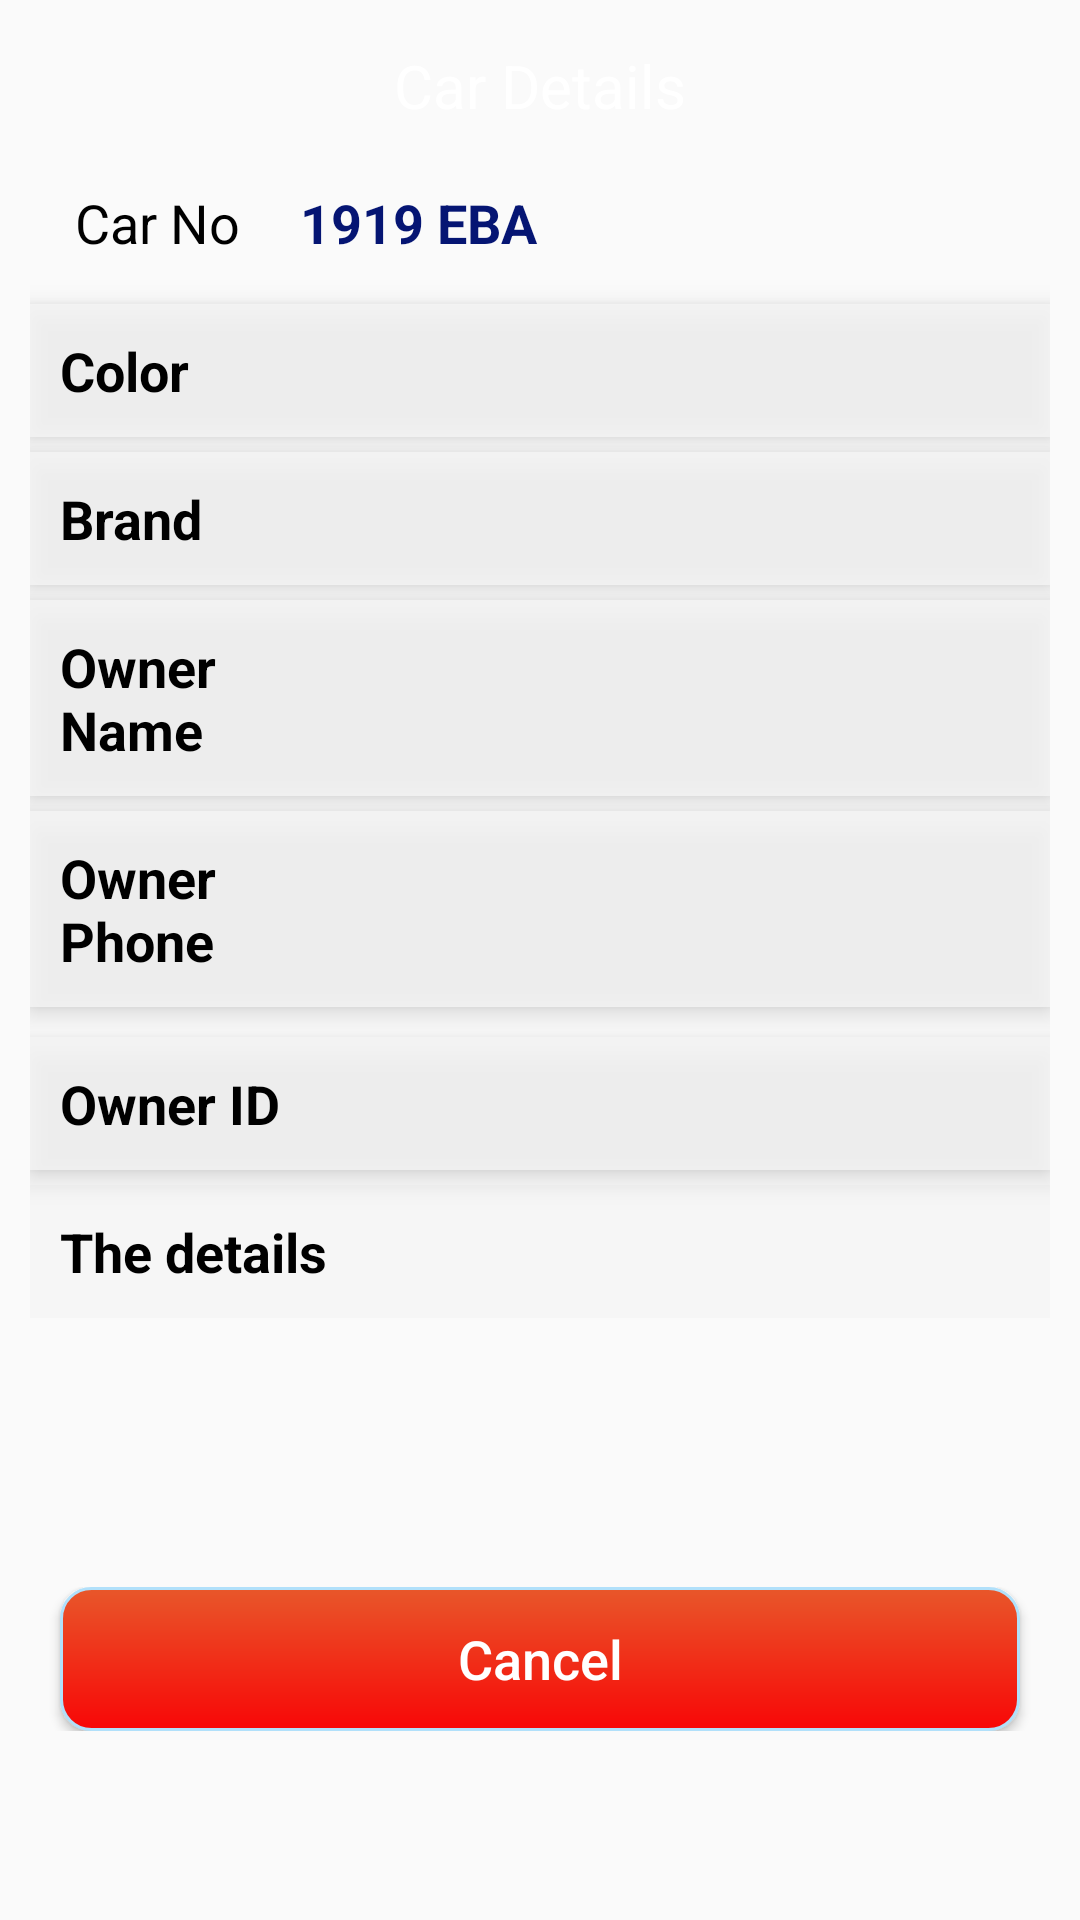

Reconstruct the res/layout file that produces this screen, plus the resources it refers to.
<!-- AndroidManifest.xml: application theme Theme.CarNumberDetection -->
<!-- res/layout/activity_car_details.xml -->
<?xml version="1.0" encoding="utf-8"?>
<LinearLayout xmlns:android="http://schemas.android.com/apk/res/android"
    xmlns:app="http://schemas.android.com/apk/res-auto"
    xmlns:tools="http://schemas.android.com/tools"
    android:layout_width="match_parent"
    android:layout_height="match_parent"
    android:orientation="vertical"
    tools:context=".CarDetails">
    <ScrollView
        android:layout_width="match_parent"
        android:layout_height="wrap_content">

        <LinearLayout
            android:layout_width="match_parent"
            android:layout_height="match_parent"
            android:orientation="vertical"
            android:padding="10dp">

            <TextView
                android:layout_width="match_parent"
                android:layout_height="wrap_content"
                android:background="@drawable/gradient_blue"
                android:elevation="5dp"
                android:gravity="center"
                android:padding="5dp"
                android:text="@string/car_details"
                android:textColor="#fff"
                android:textSize="20dp" />
            <LinearLayout
                android:layout_width="match_parent"
                android:layout_height="wrap_content"
                android:elevation="5dp"
                android:padding="5dp"
                android:background="@drawable/box_3"
                android:orientation="horizontal">

                <TextView
                    android:layout_width="wrap_content"
                    android:layout_height="wrap_content"
                    android:padding="10dp"
                    android:text="@string/car_no"
                    android:textAlignment="textStart"
                    android:textColor="#000"
                    android:textSize="18dp"/>

                <TextView
                    android:id="@+id/car_id"
                    android:layout_width="0dp"
                    android:layout_height="wrap_content"
                    android:layout_weight="2"
                    android:padding="10dp"
                    android:text="1919 EBA"
                    android:textColor="#051573"
                    android:textStyle="bold"
                    android:textSize="18dp" />

            </LinearLayout>

            <LinearLayout
                android:layout_width="match_parent"
                android:layout_height="wrap_content"
                android:background="#CDF6F5F5"
                android:elevation="5dp"
                android:orientation="horizontal">
                <TextView
                    android:layout_width="0dp"
                    android:layout_height="wrap_content"
                    android:layout_weight="1"
                    android:text="@string/color"
                    android:padding="10dp"
                    android:textStyle="bold"
                    android:textColor="#000"
                    android:textSize="18dp"
                    android:textAlignment="textStart"
                    android:drawablePadding="5dp"
                    />
                <TextView
                    android:id="@+id/color"
                    android:layout_width="0dp"
                    android:layout_height="wrap_content"
                    android:layout_weight="2"
                    android:padding="10dp"
                    android:textColor="#000"
                    android:textSize="18dp"
                    />
            </LinearLayout>
            <LinearLayout
                android:layout_width="match_parent"
                android:layout_height="wrap_content"
                android:background="#CDF6F5F5"
                android:elevation="5dp"
                android:layout_marginVertical="5dp"
                android:orientation="horizontal">
                <TextView
                    android:layout_width="0dp"
                    android:layout_height="wrap_content"
                    android:layout_weight="1"
                    android:text="@string/brand"
                    android:padding="10dp"
                    android:textStyle="bold"
                    android:textColor="#000"
                    android:textSize="18dp"
                    android:textAlignment="textStart"
                    android:drawablePadding="5dp"
                    />
                <TextView
                    android:id="@+id/brand"
                    android:layout_width="0dp"
                    android:layout_height="wrap_content"
                    android:layout_weight="2"
                    android:padding="10dp"
                    android:textColor="#000"
                    android:textSize="18dp"
                    />
            </LinearLayout>
            <LinearLayout
                android:layout_width="match_parent"
                android:layout_height="wrap_content"
                android:background="#CDF6F5F5"
                android:elevation="5dp"
                android:orientation="horizontal">
                <TextView
                    android:layout_width="0dp"
                    android:layout_height="wrap_content"
                    android:layout_weight="1"
                    android:text="@string/owner_name"
                    android:padding="10dp"
                    android:textStyle="bold"
                    android:textColor="#000"
                    android:textSize="18dp"
                    android:textAlignment="textStart"
                    android:drawablePadding="5dp"
                    />
                <TextView
                    android:id="@+id/name"
                    android:layout_width="0dp"
                    android:layout_height="wrap_content"
                    android:layout_weight="2"
                    android:padding="10dp"
                    android:textColor="#000"
                    android:textSize="18dp"
                    />
            </LinearLayout>
            <LinearLayout
                android:layout_width="match_parent"
                android:layout_height="wrap_content"
                android:background="#CDF6F5F5"
                android:elevation="5dp"
                android:layout_marginVertical="5dp"

                android:orientation="horizontal">
                <TextView
                    android:layout_width="0dp"
                    android:layout_height="wrap_content"
                    android:layout_weight="1"
                    android:text="@string/owner_phone"
                    android:padding="10dp"
                    android:textStyle="bold"
                    android:textColor="#000"
                    android:textSize="18dp"
                    android:textAlignment="textStart"
                    android:drawablePadding="5dp"
                    />
                <TextView
                    android:id="@+id/phone"
                    android:layout_width="0dp"
                    android:layout_height="wrap_content"
                    android:layout_weight="2"
                    android:padding="10dp"
                    android:textColor="#000"
                    android:textSize="18dp"
                    />
            </LinearLayout>
            <LinearLayout
                android:layout_width="match_parent"
                android:layout_height="wrap_content"
                android:background="#CDF6F5F5"
                android:elevation="5dp"
                android:layout_marginVertical="5dp"

                android:orientation="horizontal">
                <TextView
                    android:layout_width="0dp"
                    android:layout_height="wrap_content"
                    android:layout_weight="1"
                    android:text="@string/owner_id"
                    android:padding="10dp"
                    android:textStyle="bold"
                    android:textColor="#000"
                    android:textSize="18dp"
                    android:textAlignment="textStart"
                    android:drawablePadding="5dp"
                    />
                <TextView
                    android:id="@+id/id"
                    android:layout_width="0dp"
                    android:layout_height="wrap_content"
                    android:layout_weight="2"
                    android:padding="10dp"
                    android:textColor="#000"
                    android:textSize="18dp"
                    />
            </LinearLayout>

            <TextView
                android:layout_width="match_parent"
                android:layout_height="wrap_content"
                android:background="#CDF6F5F5"
                android:padding="10dp"
                android:text="@string/detail"
                android:textAlignment="textStart"
                android:textColor="#000"
                android:textSize="18dp"
                android:textStyle="bold" />

            <TextView
                android:id="@+id/ur_response"
                android:layout_width="match_parent"
                android:layout_height="wrap_content"
                android:textSize="16sp"
                android:padding="10dp"
                android:lines="3" />
            <LinearLayout
                android:layout_width="match_parent"
                android:layout_height="wrap_content"
                android:orientation="horizontal"
                android:paddingVertical="10dp">

                <Button
                    android:id="@+id/cancel"
                    android:layout_width="match_parent"
                    android:layout_height="wrap_content"
                    android:layout_marginHorizontal="10dp"
                    android:background="@drawable/box_5"
                    android:paddingHorizontal="10dp"
                    android:text="@string/cancel"
                    android:textAllCaps="false"
                    android:textColor="@color/white"
                    android:textSize="18dp" />

            </LinearLayout>
        </LinearLayout>
    </ScrollView>
</LinearLayout>
<!-- resources referenced by this layout -->
<resources>
  <!-- drawable box_5 (drawable) -->
  <?xml version="1.0" encoding="utf-8"?>
  <shape xmlns:android="http://schemas.android.com/apk/res/android">
      <gradient
          android:startColor="#F80707"
          android:endColor="#E8572A"
          android:angle="90" />
  
  
      <stroke
          android:color="#B1E0FA"
          android:width="1dp">
      </stroke>
   <corners
  android:radius="10dp"
       />
  </shape>
  <string name="brand">Brand</string>
  <string name="cancel">Cancel</string>
  <string name="car_details">Car Details</string>
  <string name="car_no">Car No</string>
  <string name="color">Color</string>
  <string name="detail">The details</string>
  <string name="owner_id">Owner ID</string>
  <string name="owner_name">Owner Name</string>
  <string name="owner_phone">Owner Phone</string>
  <style name="Theme.CarNumberDetection" parent="Theme.AppCompat.DayNight.NoActionBar">
          
          <item name="colorPrimary">@color/purple_500</item>
          <item name="colorPrimaryVariant">@color/purple_700</item>
          <item name="colorOnPrimary">@color/white</item>
          
          <item name="colorSecondary">@color/teal_200</item>
          <item name="colorSecondaryVariant">@color/teal_700</item>
          <item name="colorOnSecondary">@color/black</item>
          
          <item name="android:statusBarColor">?attr/colorPrimaryVariant</item>
          
      </style>
  <!-- not gathered from this repository: default colours our renderer supplied (Android Studio template values) -->
  <color name="purple_500">#FF6200EE</color>
  <color name="purple_700">#FF3700B3</color>
  <color name="teal_200">#FF03DAC5</color>
  <color name="teal_700">#FF018786</color>
  <color name="black">#FF000000</color>
  <color name="white">#FFFFFFFF</color>
</resources>
